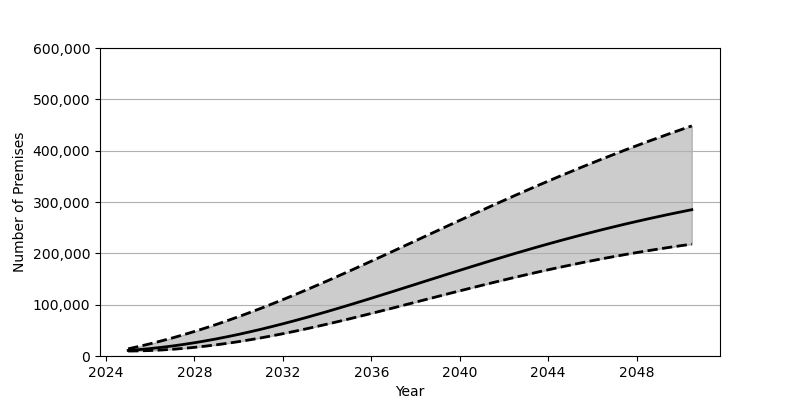

The table this chart was drawn from, first rows:
Date, Low, Base, High
2025-01-01, 9653, 10857, 13992
2025-07-01, 9969, 12484, 18761
2026-01-01, 10671, 14470, 23890
2026-07-01, 11714, 16811, 29375
2027-01-01, 13111, 19491, 35187
2027-07-01, 14820, 22497, 41338
2028-01-01, 16862, 25830, 47810
2028-07-01, 19210, 29478, 54587
2029-01-01, 21863, 33416, 61678
2029-07-01, 24811, 37657, 69048
2030-01-01, 28035, 42171, 76712
2030-07-01, 31524, 46958, 84630
2031-01-01, 35273, 51989, 92807
2031-07-01, 39239, 57262, 101213
2032-01-01, 43442, 62748, 109837
2032-07-01, 47833, 68427, 118669
2033-01-01, 52423, 74308, 127683
2033-07-01, 57174, 80358, 136866
2034-01-01, 62077, 86559, 146209
2034-07-01, 67120, 92886, 155680
2035-01-01, 72291, 99343, 165281
2035-07-01, 77554, 105906, 174977
2036-01-01, 82906, 112550, 184766
2036-07-01, 88334, 119275, 194621
2037-01-01, 93813, 126038, 204531
2037-07-01, 99320, 132844, 214477
2038-01-01, 104862, 139672, 224441
2038-07-01, 110401, 146503, 234409
2039-01-01, 115928, 153328, 244375
2039-07-01, 121435, 160125, 254316
2040-01-01, 126904, 166887, 264208
2040-07-01, 132323, 173601, 274065
2041-01-01, 137679, 180250, 283849
2041-07-01, 142961, 186821, 293567
2042-01-01, 148167, 193313, 303204
2042-07-01, 153271, 199711, 312731
2043-01-01, 158280, 206009, 322167
2043-07-01, 163167, 212200, 331498
2044-01-01, 167949, 218269, 340709
2044-07-01, 172605, 224220, 349795
2045-01-01, 177126, 230030, 358750
2045-07-01, 181532, 235723, 367573
2046-01-01, 185784, 241274, 376272
2046-07-01, 189918, 246693, 384833
2047-01-01, 193894, 251968, 393246
2047-07-01, 197750, 257105, 401525
2048-01-01, 201453, 262107, 409667
2048-07-01, 205014, 266971, 417667
2049-01-01, 208444, 271687, 425530
2049-07-01, 211742, 276273, 433248
2050-01-01, 214894, 280723, 440836
2050-07-01, 217918, 285042, 448299
